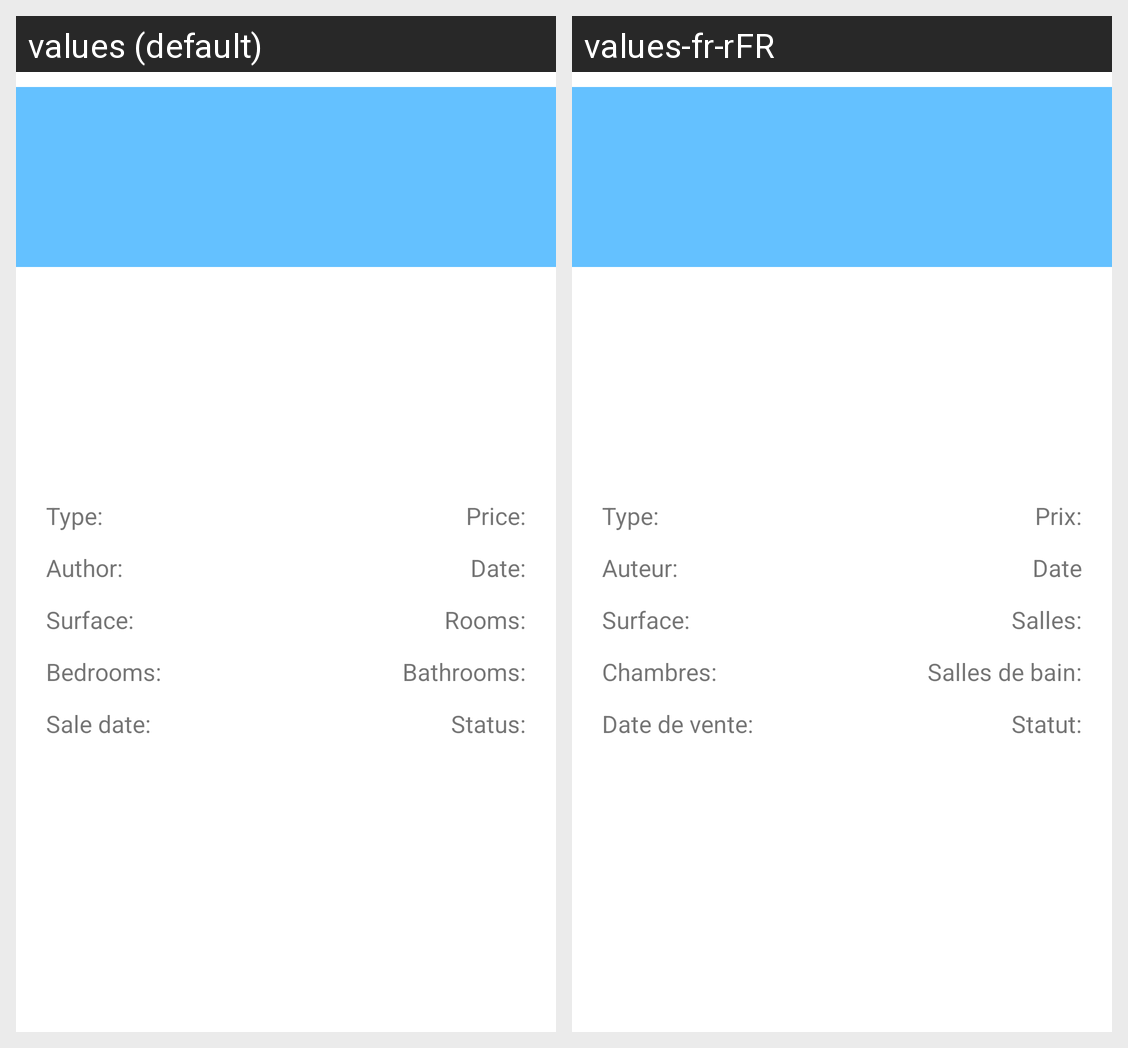

Here is an Android app screen in its default locale and in the app's own translations. Write out the translated-string differences for the strings that appear on this screen.
Android screen res/layout/property_info_fragment.xml rendered under 2 locales, left to right: values (default), values-fr-rFR. Device: Nexus 5 (rendered at 1080×1920; each locale shown at half size, 540×960, under a caption strip naming it); theme AppTheme.
Strings drawn on this screen, with the default value and each locale's value (text and hints the layout hard-codes, and strings that could not be matched under every locale, appear in the picture but are not listed):

type_property
  values: Type:
  values-fr-rFR: Type:

price_property
  values: Price:
  values-fr-rFR: Prix:

author_property
  values: Author:
  values-fr-rFR: Auteur:

entry_date_property
  values: Date:
  values-fr-rFR: Date

surface_property
  values: Surface:
  values-fr-rFR: Surface:

rooms_property
  values: Rooms:
  values-fr-rFR: Salles:

bedrooms_property
  values: Bedrooms:
  values-fr-rFR: Chambres:

bathrooms_property
  values: Bathrooms:
  values-fr-rFR: Salles de bain:

sale_date_property
  values: Sale date:
  values-fr-rFR: Date de vente:

status_property
  values: Status:
  values-fr-rFR: Statut:
